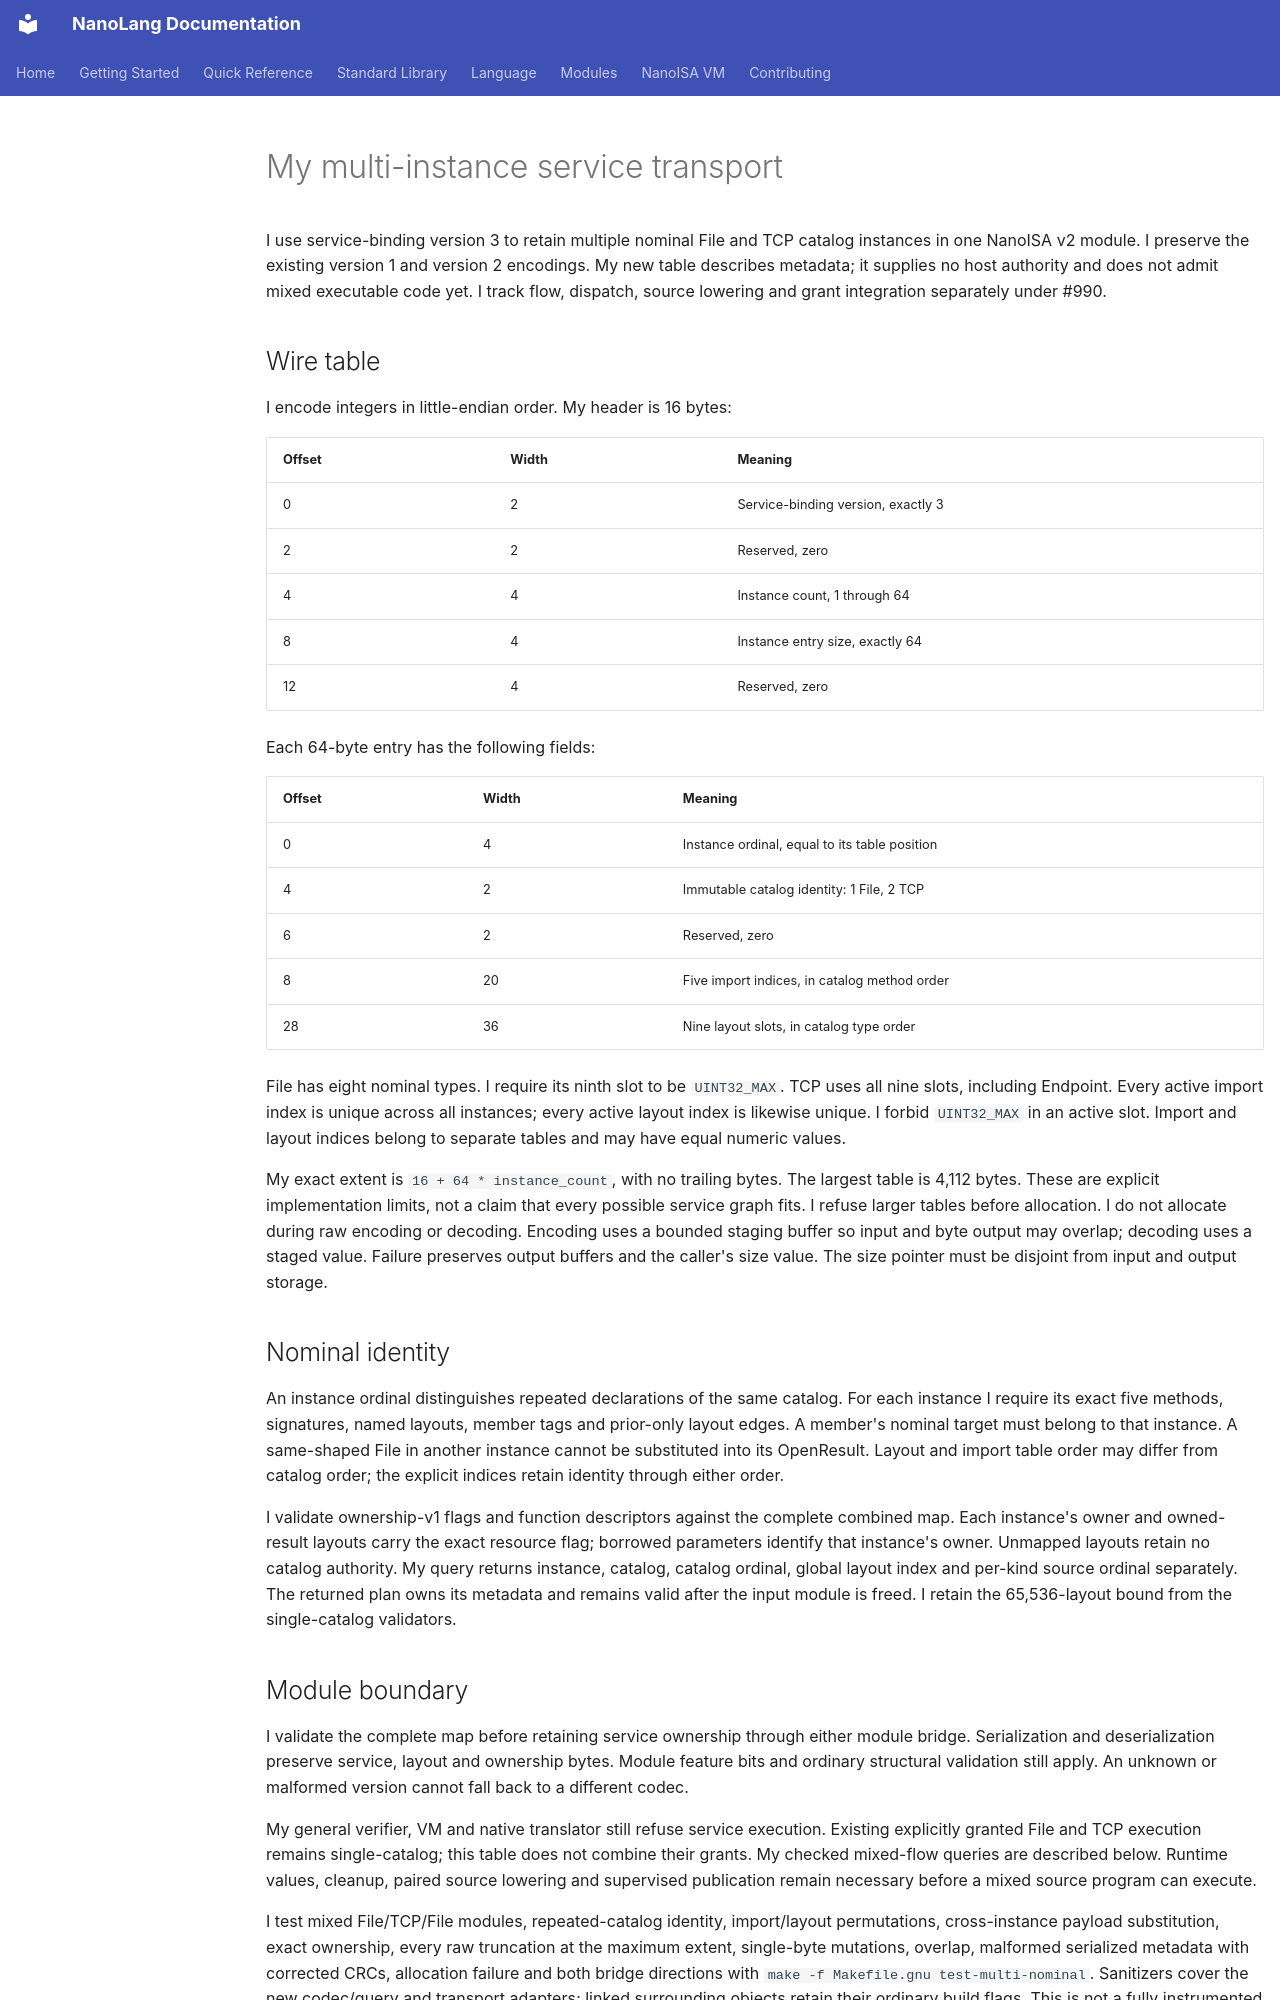

repository: jordanhubbard/nanolang · page: SERVICE_MULTI_TRANSPORT/index.html · generator: mkdocs

# My multi-instance service transport

I use service-binding version 3 to retain multiple nominal File and TCP
catalog instances in one NanoISA v2 module. I preserve the existing version 1
and version 2 encodings. My new table describes metadata; it supplies no host
authority and does not admit mixed executable code yet. I track flow, dispatch,
source lowering and grant integration separately under #990.

## Wire table

I encode integers in little-endian order. My header is 16 bytes:

| Offset | Width | Meaning |
| --- | --- | --- |
| 0 | 2 | Service-binding version, exactly 3 |
| 2 | 2 | Reserved, zero |
| 4 | 4 | Instance count, 1 through 64 |
| 8 | 4 | Instance entry size, exactly 64 |
| 12 | 4 | Reserved, zero |

Each 64-byte entry has the following fields:

| Offset | Width | Meaning |
| --- | --- | --- |
| 0 | 4 | Instance ordinal, equal to its table position |
| 4 | 2 | Immutable catalog identity: 1 File, 2 TCP |
| 6 | 2 | Reserved, zero |
| 8 | 20 | Five import indices, in catalog method order |
| 28 | 36 | Nine layout slots, in catalog type order |

File has eight nominal types. I require its ninth slot to be `UINT32_MAX`.
TCP uses all nine slots, including Endpoint. Every active import index is
unique across all instances; every active layout index is likewise unique.
I forbid `UINT32_MAX` in an active slot. Import and layout indices belong to
separate tables and may have equal numeric values.

My exact extent is `16 + 64 * instance_count`, with no trailing bytes. The
largest table is 4,112 bytes. These are explicit implementation limits, not a
claim that every possible service graph fits. I refuse larger tables before
allocation. I do not allocate during raw encoding or decoding. Encoding uses
a bounded staging buffer so input and byte output may overlap; decoding uses
a staged value. Failure preserves output buffers and the caller's size value.
The size pointer must be disjoint from input and output storage.

## Nominal identity

An instance ordinal distinguishes repeated declarations of the same catalog.
For each instance I require its exact five methods, signatures, named layouts,
member tags and prior-only layout edges. A member's nominal target must belong
to that instance. A same-shaped File in another instance cannot be substituted
into its OpenResult. Layout and import table order may differ from catalog
order; the explicit indices retain identity through either order.

I validate ownership-v1 flags and function descriptors against the complete
combined map. Each instance's owner and owned-result layouts carry the exact
resource flag; borrowed parameters identify that instance's owner. Unmapped
layouts retain no catalog authority. My query returns instance, catalog,
catalog ordinal, global layout index and per-kind source ordinal separately.
The returned plan owns its metadata and remains valid after the input module
is freed. I retain the 65,536-layout bound from the single-catalog validators.

## Module boundary

I validate the complete map before retaining service ownership through either
module bridge. Serialization and deserialization preserve service, layout and
ownership bytes. Module feature bits and ordinary structural validation still
apply. An unknown or malformed version cannot fall back to a different codec.

My general verifier, VM and native translator still refuse service execution.
Existing explicitly granted File and TCP execution remains single-catalog;
this table does not combine their grants. My checked mixed-flow queries are described below. Runtime values,
cleanup, paired source lowering and supervised publication remain necessary
before a mixed source program can execute.

I test mixed File/TCP/File modules, repeated-catalog identity, import/layout
permutations, cross-instance payload substitution, exact ownership, every raw
truncation at the maximum extent, single-byte mutations, overlap, malformed
serialized metadata with corrected CRCs, allocation failure and both bridge
directions with `make -f Makefile.gnu test-multi-nominal`. Sanitizers cover the
new codec/query and transport adapters; linked surrounding objects retain
their ordinary build flags. This is not a fully instrumented whole-program run.
